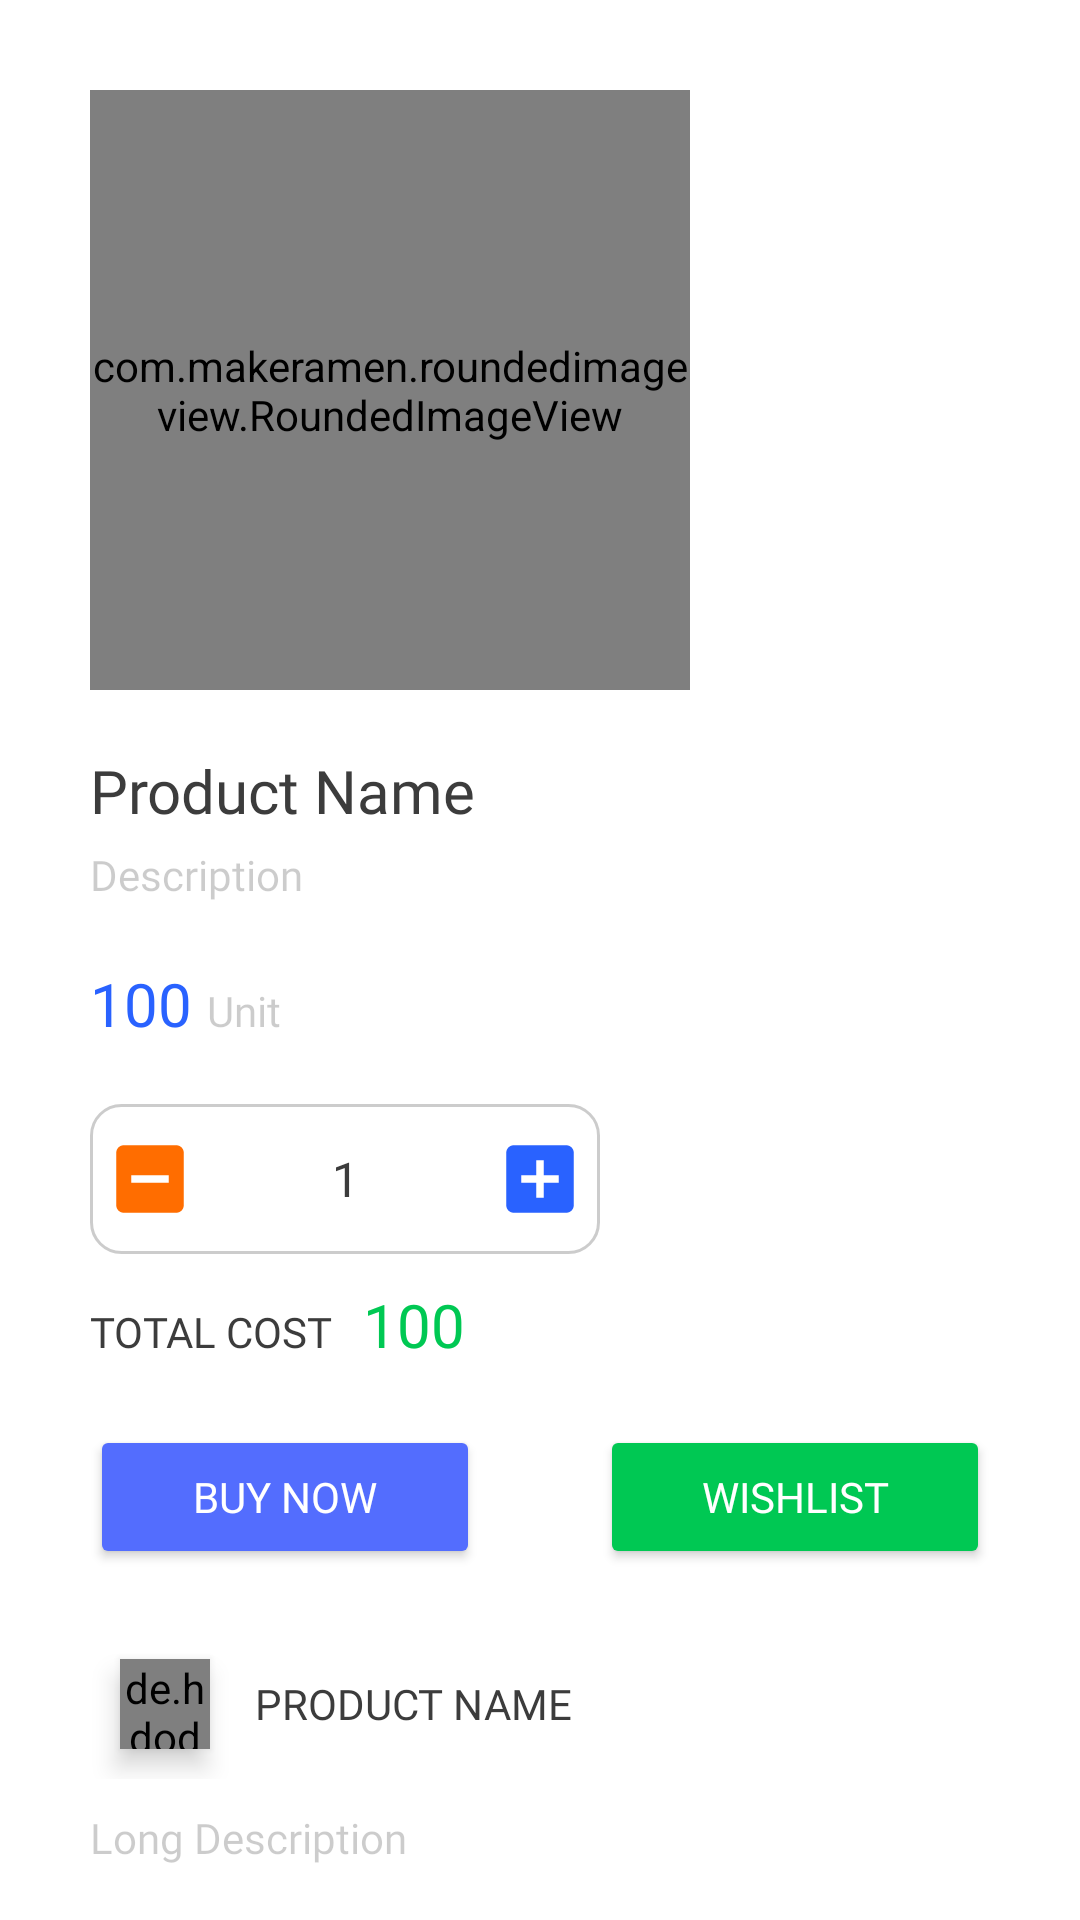

Reconstruct the res/layout file that produces this screen, plus the resources it refers to.
<!-- AndroidManifest.xml: application theme Theme.DreamHome -->
<!-- res/layout/activity_open_product.xml -->
<?xml version="1.0" encoding="utf-8"?>
<layout>

    <ScrollView xmlns:android="http://schemas.android.com/apk/res/android"
        xmlns:app="http://schemas.android.com/apk/res-auto"
        xmlns:tools="http://schemas.android.com/tools"
        android:layout_width="match_parent"
        android:layout_height="match_parent"
        android:background="@color/white"
        tools:context=".OpenProductActivity">

        <LinearLayout
            android:layout_width="match_parent"
            android:layout_height="wrap_content"
            android:orientation="vertical"
            android:padding="@dimen/large_dp">

            <com.makeramen.roundedimageview.RoundedImageView
                android:id="@+id/image"
                android:layout_width="200dp"
                android:layout_height="200dp"
                android:layout_margin="@dimen/x_large_dp"
                android:src="@drawable/field_back"
                android:transitionName="image"
                app:riv_corner_radius="@dimen/large_dp" />

            <TextView
                android:id="@+id/name"
                android:layout_width="wrap_content"
                android:layout_height="wrap_content"
                android:layout_marginStart="@dimen/x_large_dp"
                android:layout_marginEnd="@dimen/x_large_dp"
                android:fontFamily="@font/roboto_bold"
                android:text="@string/product_name"
                android:textColor="@color/dark"
                android:textSize="20sp" />

            <TextView
                android:id="@+id/description"
                android:layout_width="wrap_content"
                android:layout_height="wrap_content"
                android:layout_marginStart="@dimen/x_large_dp"
                android:layout_marginTop="@dimen/common_dp"
                android:layout_marginEnd="@dimen/large_dp"
                android:fontFamily="@font/roboto_regular"
                android:text="@string/description"
                android:textColor="@color/hintColor" />

            <LinearLayout
                android:layout_width="wrap_content"
                android:layout_height="wrap_content"
                android:layout_marginStart="@dimen/x_large_dp"
                android:layout_marginTop="@dimen/x_large_dp">

                <TextView
                    android:id="@+id/price"
                    android:layout_width="wrap_content"
                    android:layout_height="wrap_content"
                    android:fontFamily="@font/roboto_bold"
                    android:text="100"
                    android:textColor="#2962FF"
                    android:textSize="20sp" />

                <TextView
                    android:id="@+id/unit"
                    android:layout_width="wrap_content"
                    android:layout_height="wrap_content"
                    android:layout_marginStart="@dimen/common_dp"
                    android:fontFamily="@font/roboto_regular"
                    android:text="@string/unit"
                    android:textColor="@color/hintColor" />
            </LinearLayout>

            <LinearLayout
                android:layout_width="wrap_content"
                android:layout_height="wrap_content"
                android:layout_marginStart="@dimen/x_large_dp"
                android:layout_marginTop="@dimen/x_large_dp"
                android:background="@drawable/outline"
                android:gravity="center"
                android:padding="@dimen/common_dp">

                <ImageView
                    android:id="@+id/minus"
                    android:layout_width="30dp"
                    android:layout_height="30dp"
                    android:src="@drawable/ic_baseline_indeterminate_check_box_24" />

                <TextView
                    android:id="@+id/quantity"
                    android:layout_width="100dp"
                    android:layout_height="40dp"
                    android:fontFamily="@font/roboto_bold"
                    android:gravity="center"
                    android:text="1"
                    android:textColor="@color/dark"
                    android:textSize="16sp"
                    tools:ignore="HardcodedText" />

                <ImageView
                    android:id="@+id/add"
                    android:layout_width="30dp"
                    android:layout_height="30dp"
                    android:src="@drawable/ic_baseline_add_box_24" />
            </LinearLayout>

            <LinearLayout
                android:layout_width="wrap_content"
                android:layout_height="wrap_content"
                android:layout_marginStart="@dimen/x_large_dp"
                android:layout_marginTop="@dimen/large_dp">

                <TextView
                    android:layout_width="wrap_content"
                    android:layout_height="wrap_content"
                    android:fontFamily="@font/roboto_bold"
                    android:text="@string/total_cost"
                    android:textAllCaps="true"
                    android:textColor="@color/dark" />

                <TextView
                    android:id="@+id/total"
                    android:layout_width="wrap_content"
                    android:layout_height="wrap_content"
                    android:layout_marginStart="@dimen/large_dp"
                    android:fontFamily="@font/roboto_bold"
                    android:text="100"
                    android:textColor="#00C853"
                    android:textSize="20sp" />
            </LinearLayout>

            <LinearLayout
                android:layout_width="match_parent"
                android:layout_height="wrap_content">

                <Button
                    android:id="@+id/buy"
                    android:layout_width="0dp"
                    android:layout_height="wrap_content"
                    android:layout_margin="@dimen/x_large_dp"
                    android:layout_weight="1"
                    android:backgroundTint="@color/accentColor"
                    android:fontFamily="@font/roboto_bold"
                    android:text="@string/buy_now" />

                <Button
                    android:id="@+id/wish"
                    android:layout_width="0dp"
                    android:layout_height="wrap_content"
                    android:layout_margin="@dimen/x_large_dp"
                    android:layout_weight="1"
                    android:backgroundTint="#00C853"
                    android:fontFamily="@font/roboto_bold"
                    android:text="@string/wishlist" />
            </LinearLayout>

            <LinearLayout
                android:layout_width="wrap_content"
                android:layout_height="wrap_content"
                android:layout_marginStart="@dimen/x_large_dp"
                android:gravity="center">

                <de.hdodenhof.circleimageview.CircleImageView
                    android:id="@+id/logo"
                    android:layout_width="30dp"
                    android:layout_height="30dp"
                    android:layout_margin="@dimen/large_dp"
                    android:background="@drawable/circle"
                    android:elevation="@dimen/common_dp" />

                <TextView
                    android:id="@+id/shoName"
                    android:layout_width="wrap_content"
                    android:layout_height="wrap_content"
                    android:layout_marginStart="@dimen/common_dp"
                    android:fontFamily="@font/roboto_bold"
                    android:text="@string/product_name"
                    android:textAllCaps="true"
                    android:textColor="@color/dark" />

            </LinearLayout>

            <TextView
                android:id="@+id/logDescription"
                android:layout_width="wrap_content"
                android:layout_height="wrap_content"
                android:layout_marginStart="@dimen/x_large_dp"
                android:layout_marginTop="@dimen/large_dp"
                android:layout_marginEnd="@dimen/large_dp"
                android:fontFamily="@font/roboto_regular"
                android:text="@string/long_description"
                android:textColor="@color/hintColor" />
        </LinearLayout>
    </ScrollView>

</layout>
<!-- resources referenced by this layout -->
<resources>
  <color name="accentColor">#536DFE</color>
  <color name="dark">#3C3C3C</color>
  <color name="hintColor">#33000000</color>
  <color name="white">#FFFFFFFF</color>
  <dimen name="common_dp">5dp</dimen>
  <dimen name="large_dp">10dp</dimen>
  <dimen name="x_large_dp">20dp</dimen>
  <!-- drawable circle (drawable) -->
  <?xml version="1.0" encoding="utf-8"?>
  <shape android:shape="oval" xmlns:android="http://schemas.android.com/apk/res/android">
  
      <solid android:color="#0D000000"/>
  </shape>
  <!-- drawable field_back (drawable) -->
  <?xml version="1.0" encoding="utf-8"?>
  <shape xmlns:android="http://schemas.android.com/apk/res/android">
  
      <solid android:color="#0D000000" />
      <corners android:radius="@dimen/x_large_dp" />
  </shape>
  <!-- drawable ic_baseline_add_box_24 (drawable) -->
  <vector android:height="24dp" android:tint="#2962FF"
      android:viewportHeight="24" android:viewportWidth="24"
      android:width="24dp" xmlns:android="http://schemas.android.com/apk/res/android">
      <path android:fillColor="@android:color/white" android:pathData="M19,3L5,3c-1.11,0 -2,0.9 -2,2v14c0,1.1 0.89,2 2,2h14c1.1,0 2,-0.9 2,-2L21,5c0,-1.1 -0.9,-2 -2,-2zM17,13h-4v4h-2v-4L7,13v-2h4L11,7h2v4h4v2z"/>
  </vector>
  <!-- drawable ic_baseline_indeterminate_check_box_24 (drawable) -->
  <vector xmlns:android="http://schemas.android.com/apk/res/android"
      android:width="24dp"
      android:height="24dp"
      android:tint="#FF6D00"
      android:viewportWidth="24"
      android:viewportHeight="24">
      <path
          android:fillColor="@android:color/white"
          android:pathData="M19,3H5C3.9,3 3,3.9 3,5v14c0,1.1 0.9,2 2,2h14c1.1,0 2,-0.9 2,-2V5C21,3.9 20.1,3 19,3zM17,13H7v-2h10V13z" />
  </vector>
  <!-- drawable outline (drawable) -->
  <?xml version="1.0" encoding="utf-8"?>
  <shape xmlns:android="http://schemas.android.com/apk/res/android">
  
      <stroke
          android:width="1dp"
          android:color="@color/hintColor" />
      <corners android:radius="@dimen/large_dp" />
  </shape>
  <string name="buy_now">Buy Now</string>
  <string name="description">Description</string>
  <string name="long_description">Long Description</string>
  <string name="product_name">Product Name</string>
  <string name="total_cost">Total Cost</string>
  <string name="unit">Unit</string>
  <string name="wishlist">Wishlist</string>
  <style name="Theme.DreamHome" parent="Theme.MaterialComponents.NoActionBar">
          
          <item name="colorPrimary">@color/white</item>
          <item name="colorPrimaryVariant">@color/white</item>
          <item name="colorOnPrimary">@color/white</item>
          
          <item name="colorSecondary">@color/accentColor</item>
          <item name="colorSecondaryVariant">@color/teal_700</item>
          <item name="android:windowLightStatusBar">true</item>
          <item name="colorOnSecondary">@color/black</item>
          
          <item name="android:statusBarColor" tools:targetApi="l">?attr/colorPrimaryVariant</item>
          
      </style>
  <color name="teal_700">#FF018786</color>
  <color name="black">#FF000000</color>
</resources>
